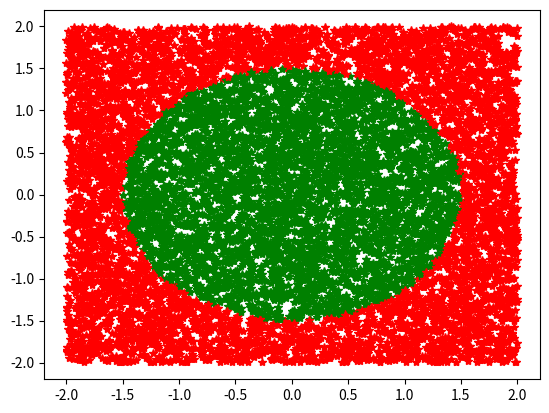

This chart was generated by the following Python code:
'''
Uppgift 1

a)
'''

print("   ")
print("   a)")
print("   ")

import math 

x2 = 0.5

y2 = 0.5

dist = math.sqrt((x2-0)**2 + (y2-0)**2)

print (f"distansen mellan punkterna är {dist}")

'''
# b)
'''
print("   ")
print("   b)")
print("   ")

import math 

x2 = 1

y2 = 1

dist = math.sqrt((x2-0)**2 + (y2-0)**2)

print (f"distansen mellan punkterna är {dist}")

'''
# c)
'''
print("   ")
print("   c)")
print("   ")
    
import math 

x2=0.5

y2=-0.5

dist = math.sqrt((x2-0)**2 + (y2-0)**2)

print (f"distansen mellan punkterna är {dist}")

'''
# d)
'''
print("   ")
print("   d)")
print("   ")

import math 
import random

x1= random.uniform(-1,1)

y1= random.uniform(-1,1)

x2= random.uniform(-1,1)

y2= random.uniform(-1,1)



print (x1, y1, x2, y2)

'''
# e)
'''
print("   ")
print("   e)")
print("   ")

import math
import random

summa = 0

punkter = 10000

for n in range (punkter):
    
    x1= random.uniform(-1,1)
    y1= random.uniform(-1,1)

    dist= math.sqrt((x1-0)**2 + (y1-0)**2)

    if dist <= 1:
        summa +=1


print(summa/punkter)


'''
f)
'''
'''
print("   ")
print("   f)")
print("   ")
import math 
import random


summa = 0

for i in range (10000):
    
    x1= random.uniform(-1,1)

    y1= random.uniform(-1,1)


    dist = math.sqrt((x1-0)**2 + (y1-0)**2)

    if dist <= 1:
        summa +=1
    

resultat = (summa * 4)/10000


print (f"resultatet blev {resultat}")
print (summa)

# desto mer punkter man simulerar desto närmare pi kommer resultatet.
# förhållandet mellan kvadratens area och cirkelns area är 4/pi därför blir cirkelns area gånger 4 delat på kvadratens area lika med pi.

'''
# g)
'''
print("   ")
print("   ")

import matplotlib.pyplot as plt
import math 
import random

summa = 0

for i in range (10000):
    
    x1= random.uniform(-1,1)

    y1= random.uniform(-1,1)


    dist = math.sqrt((x1-0)**2 + (y1-0)**2)

    if dist <= 1:
        plt.plot (x1, y1, 'g*')
    else:
        plt.plot (x1, y1, 'r*')


plt.show()
'''
'''
# h)
'''
print("   ")
print("   ")

import matplotlib.pyplot as plt
import math 
import random

summa = 0

for i in range (10000):
    
    x1= random.uniform(-2,2)

    y1= random.uniform(-2,2)


    dist = math.sqrt((x1-0)**2 + (y1-0)**2)

    if dist <= 1.5:
        plt.plot (x1, y1, 'g*')
    else:
        plt.plot (x1, y1, 'r*')


plt.show()
'''
Om man plottar t.ex 10 punkter åt gången så ser grafen väldigt rörig ut och det blir svårt att se vad den visar,
drar man upp det till 100 punkter blir det lite tydligare att se en liten cirkel i grafen. Testar man sedan 1000 punkter
blir det väldigt tydligt att se en cirkel i grafen som innehåller alla punkter med mindre avstånd än (i detta fallet 1.5) 1.5
och de som har större distans från origo än 1.5 utanför cirkeln.
'''